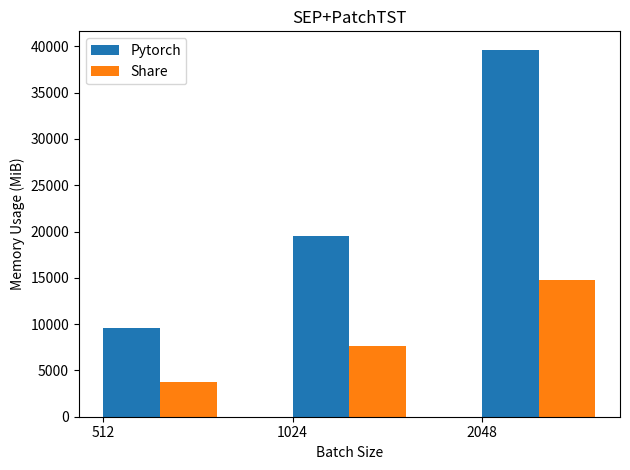

Here is the Python script that generated this plot:
import matplotlib.pyplot as plt
import numpy as np

labels = ['512', '1024', '2048']
pytorch = [9626, 19534, 39640]
share = [3754, 7610, 14726]

x = np.arange(len(labels))  
width = 0.3  

fig, ax = plt.subplots()
rects1 = ax.bar(x + width/2, pytorch, width, label='Pytorch')
rects2 = ax.bar(x + 1.5*width, share, width, label='Share')

ax.set_xlabel('Batch Size')  # 设定x轴的单位为Batch Size
ax.set_ylabel('Memory Usage (MiB)')  # 设定y轴的单位为Memory Usage (MiB)
ax.set_title('SEP+PatchTST')
ax.set_xticks(x)
ax.set_xticklabels(labels)
ax.legend()

fig.tight_layout()

plt.savefig('patch.png')  # 放在plt.show()之前
plt.show()